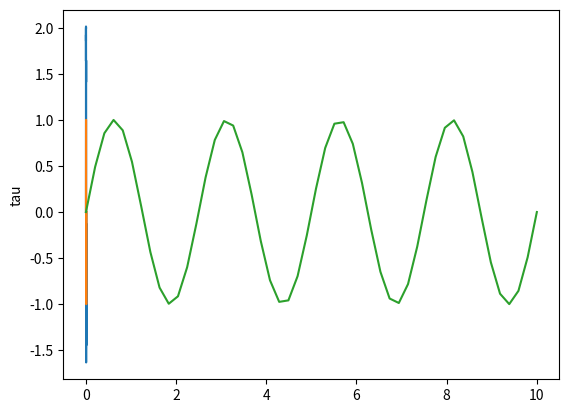

Write the Python code that produced this figure. (Note: this script raises an exception after producing the figure.)

import numpy as np
import matplotlib.pyplot as plt
import scipy.fftpack
import numpy as np
from scipy.io.wavfile import write





fig = plt.figure(figsize=[14,4])
N = 44100          # Number of samplepoints
Fs = 400
T = 1.0 / Fs      # N_samps*T (#samples x sample period) is the sample spacing.
N_fft = 80        # Number of bins (chooses granularity)
x = np.linspace(0, N*T, N)     # the interval

def funGen( x, baseFreq = 50, iterations = 1000):
    
   baseFreq = 50
   y= np.sin(baseFreq * 2.0*np.pi*x)
   
   for i in range(iterations):
       nHarm=i+1
       y = y+ 1/nHarm*np.sin(2*nHarm*baseFreq * 2.0*np.pi*x)
       
   
   
   return y
y = funGen(x, 50, 1)   # the signal

t= np.linspace(0,1,44100)
Freq= 0.25*440; #Freq in HZ
data = np.sin(t*2*np.pi*Freq) # 44100 random samples between -1 and 1

def createSin(Freq,t=np.linspace(0,1/Freq)):
    sin = np.sin(t*2*np.pi*Freq)
    return sin

def addOp( t,data, Freq = 440, iterations = 3, nthHarm=2, harmDecay=1): # (t-wertem, Amplitutem, Freq in HZ,numberOF FM Operatoror
   for i in range(iterations):
       nHarm=i+1
       data = data+ (1/nHarm)*np.sin(nthHarm*nHarm*Freq * 2.0*np.pi*t)
   
   return data

def FmOp( t,data, Freq = 440, iterations = 1, nthHarm=1): # (t-wertem, Amplitutem, Freq in HZ,numberOF FM Operatoror
   for i in range(iterations):
       nHarm=i+1
       data = data* 1/nHarm*np.sin(nthHarm*nHarm*Freq * 2.0*np.pi*t)
   
   return data


def WavExport(data,fileName = 'waveform.wav'):
    scaled = np.int16(data/np.max(np.abs(data)) * 32767)
#scaled = np.int16(y/np.max(np.abs(y)) * 32767)
    dataF= str(fileName)
    write(dataF, 44100, scaled)  
    return       
    WavExport(data,'deineMutta.wav') 

for i in range(100):
    print(i)
    data= addOp(t,data,Freq, i+1, np.sin(i)) 
   
    
    WavExport(data,'addOp'+str(i)+'.wav')
    data= FmOp(t,data,Freq, i+1, 1) 
    WavExport(data,'FmOp'+str(i)+'.wav')
    data= np.sin(t*2*np.pi*Freq)
    data= addOp(t,data,Freq, i+1, 5 ) 
    WavExport(data,'sinSqrtHarm'+str(i)+'.wav')
#scaled = np.int16(data/np.max(np.abs(data)) * 32767)
#scaled = np.int16(y/np.max(np.abs(y)) * 32767)
#write('test.wav', 44100, scaled)
          
y= addOp(t,data,Freq, 2, 2) 
 
   


t = np.linspace(0,1/Freq,100)
sin = np.sin(t*2*np.pi*Freq)
data= addOp(t,sin,Freq, 100, sin ) 
WavExport(data,'SinTHHarm.wav')

def oneCycle(data,Freq):
    t = np.linspace(0,1/Freq,np.size(data))
    sin = np.sin(t*2*np.pi*Freq)
    plt.figure(2)
    plt.plot( t,data)
    plt.plot(t, sin)
    plt.ylabel('tau')
    plt.show()
    return 
# removing the mean of the signal

oneCycle(data, Freq)


plt.plot(np.linspace(0,10),createSin(440))
data = FmOp(np.linspace(0,10),data, Freq = 440, iterations = 1, nthHarm=1)
plt.plot(np.linspace(0,10),createSin(440))